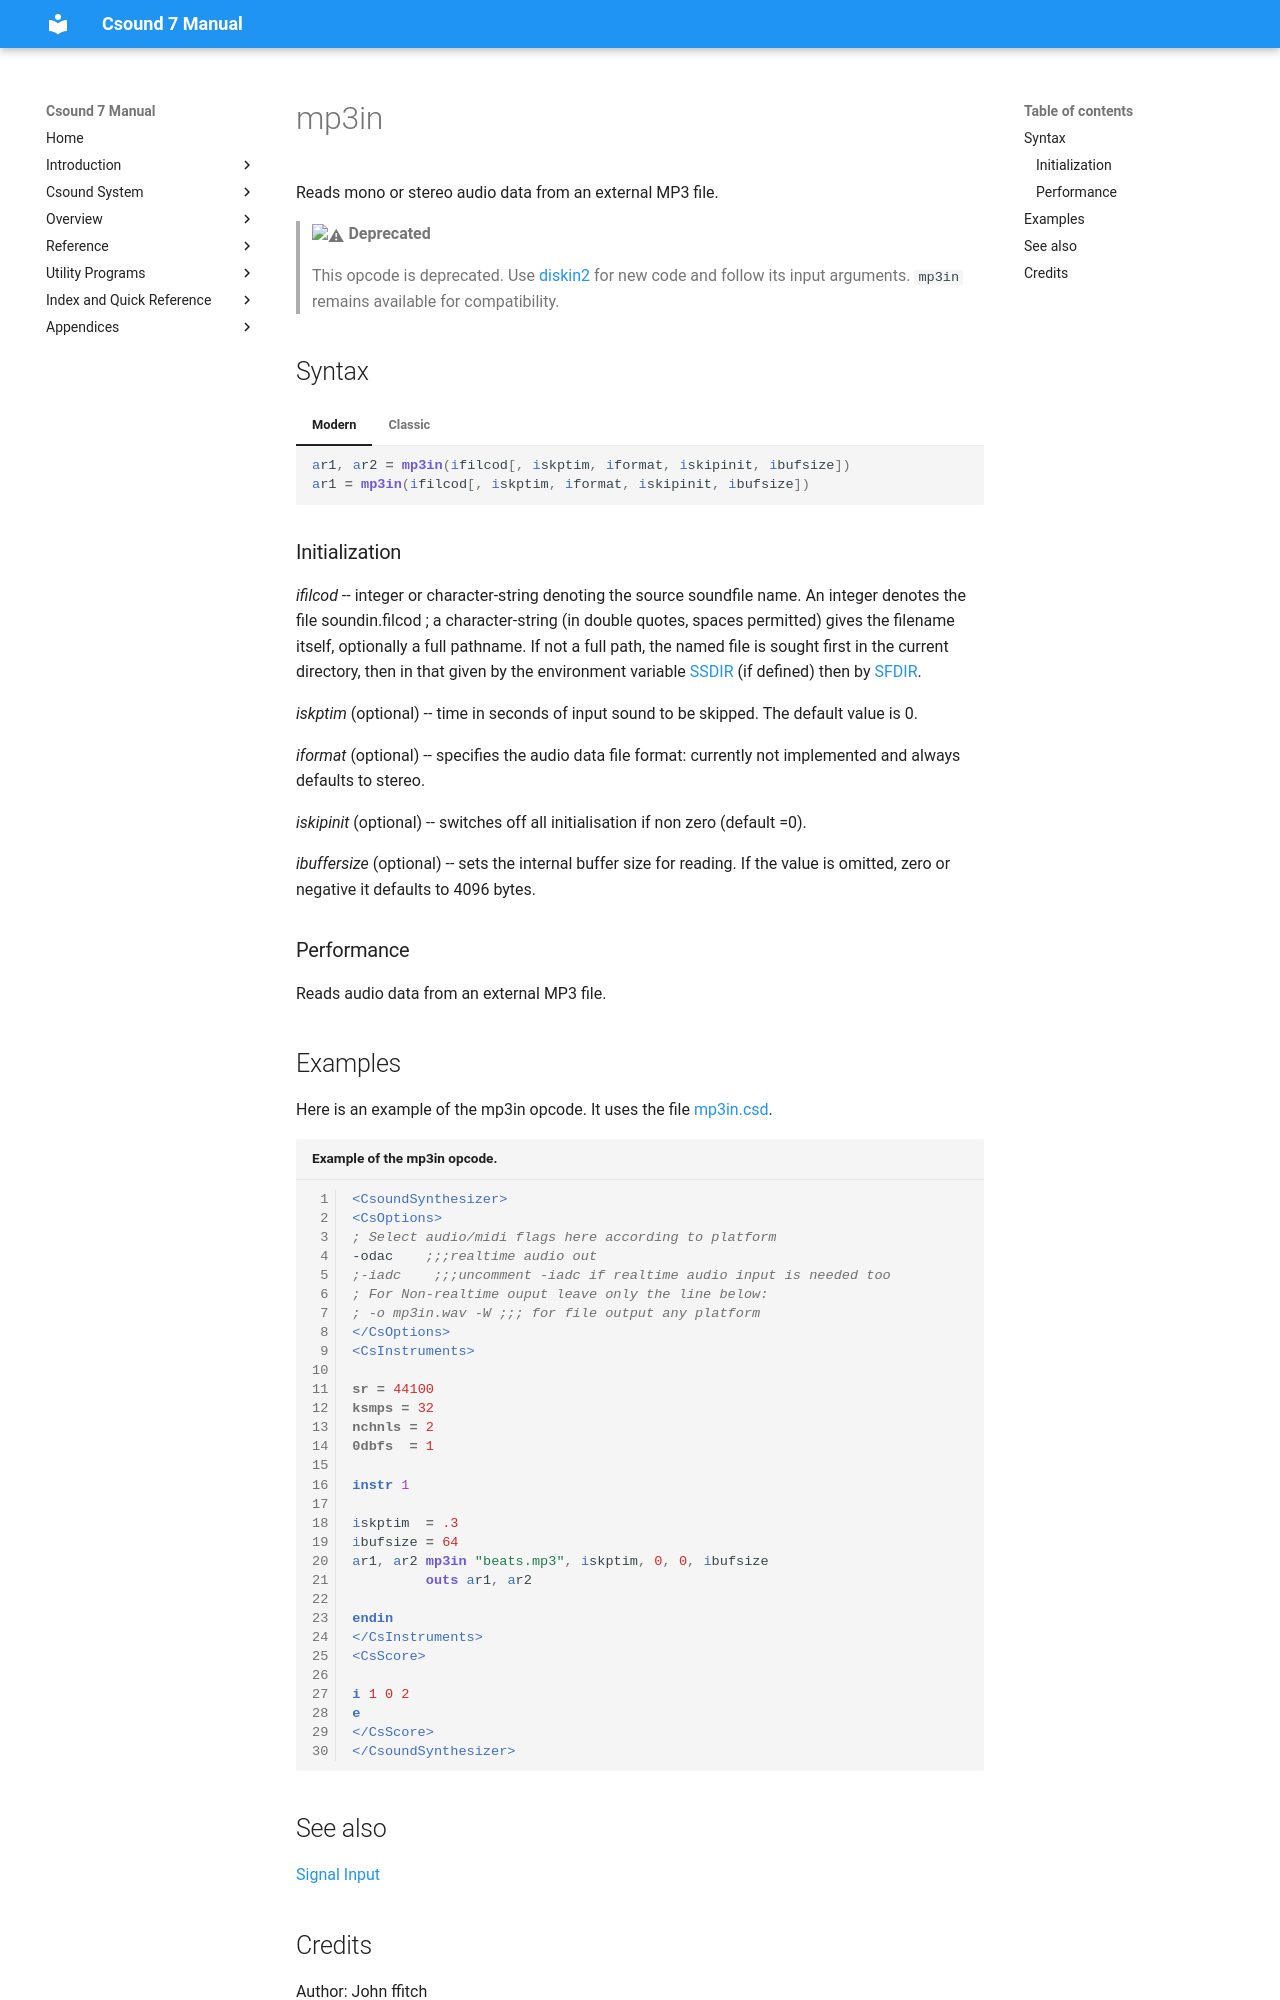

repository: csound/manual · page: opcodes/mp3in/index.html · generator: mkdocs

<!--
id:mp3in
category:Signal I/O:Signal Input
status:deprecated
-->
# mp3in
Reads mono or stereo audio data from an external MP3 file.

> :warning: **Deprecated**
>
> This opcode is deprecated. Use [diskin2](diskin2.md) for new code and follow its input arguments. `mp3in` remains available for compatibility.

## Syntax
=== "Modern"
    ``` csound-orc
    ar1, ar2 = mp3in(ifilcod[, iskptim, iformat, iskipinit, ibufsize])
    ar1 = mp3in(ifilcod[, iskptim, iformat, iskipinit, ibufsize])
    ```

=== "Classic"
    ``` csound-orc
    ar1, ar2 mp3in ifilcod[, iskptim, iformat, iskipinit, ibufsize]
    ar1 mp3in ifilcod[, iskptim, iformat, iskipinit, ibufsize]
    ```

### Initialization

_ifilcod_ -- integer or character-string denoting the source soundfile name. An integer denotes the file soundin.filcod ; a character-string (in double quotes, spaces permitted) gives the filename itself, optionally a full pathname. If not a full path, the named file is sought first in the current directory, then in that given by the environment variable [SSDIR](../invoke/environment-variables.md) (if defined) then by [SFDIR](../invoke/environment-variables.md).

_iskptim_ (optional) -- time in seconds of input sound to be skipped. The default value is 0.

_iformat_ (optional) -- specifies the audio data file format:  currently not implemented and always defaults to stereo.

_iskipinit_ (optional) -- switches off all initialisation if non zero (default =0).

_ibuffersize_ (optional) -- sets the internal buffer size for reading.  If the value is omitted, zero or negative it defaults to 4096 bytes.

### Performance

Reads audio data from an external MP3 file.
